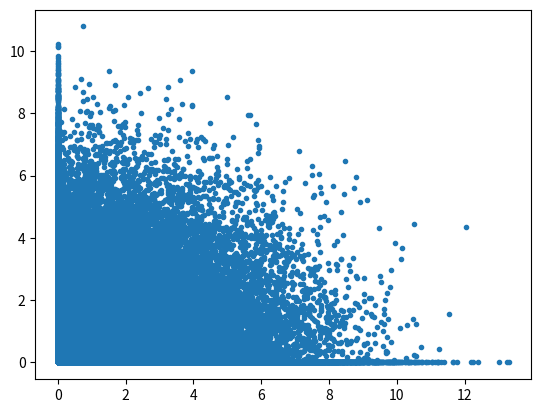

Generate this figure with matplotlib:
import numpy as np
import matplotlib.pyplot as plt
from mpl_toolkits.mplot3d import Axes3D

def relu(x):
	return np.maximum(np.zeros(x.shape),x)

n = 10
N = 100
data = np.random.normal(size=(N,n))

nRange = 100000
plotRange = np.random.normal(size=(n,nRange))

plotData = np.dot(data,plotRange)
#plotData = np.square(plotData) # quadratic kernel
plotData = relu(plotData) # relu kernel


plt.plot(plotData[0,:],plotData[1,:],'.')
plt.show()

'''
datasq = np.dot(data,data.T)
k = np.dot(data,data.T) # (N,N)
k = np.square(k)
k_inv = np.linalg.pinv(k)

nRange = 100000
plotRange = np.random.normal(size=(n,nRange))
kRange = np.dot(data,plotRange) # (N,nRange)
kRange = np.square(kRange)

plotData = np.dot(k_inv,kRange) # (N,nRange)
print plotData.shape

plt.plot(plotData[0,:],plotData[1,:],'.')
plt.show()


fig = plt.figure()
ax = fig.add_subplot(111, projection='3d')
ax.scatter(plotData[0,:],plotData[1,:], plotData[2,:])
plt.show()


### ReLU

n = 100
N = 10
data = np.random.normal(size=(N,n))
datasq = np.dot(data,data.T)
k = np.dot(data,data.T) # (N,N)
for i in range(N):
	for j in range(N):
		k[i,j] = relu(k[i,j])
k_inv = np.linalg.pinv(k)

nRange = 100000
plotRange = np.random.normal(size=(n,nRange))
kRange = np.dot(data,plotRange) # (N,nRange)
for i in range(N):
	for j in range(nRange):
		kRange[i,j] = relu(kRange[i,j])

plotData = np.dot(k_inv,kRange) # (N,nRange)
print plotData.shape

plt.plot(plotData[0,:],plotData[1,:],'.')
plt.show()
'''
